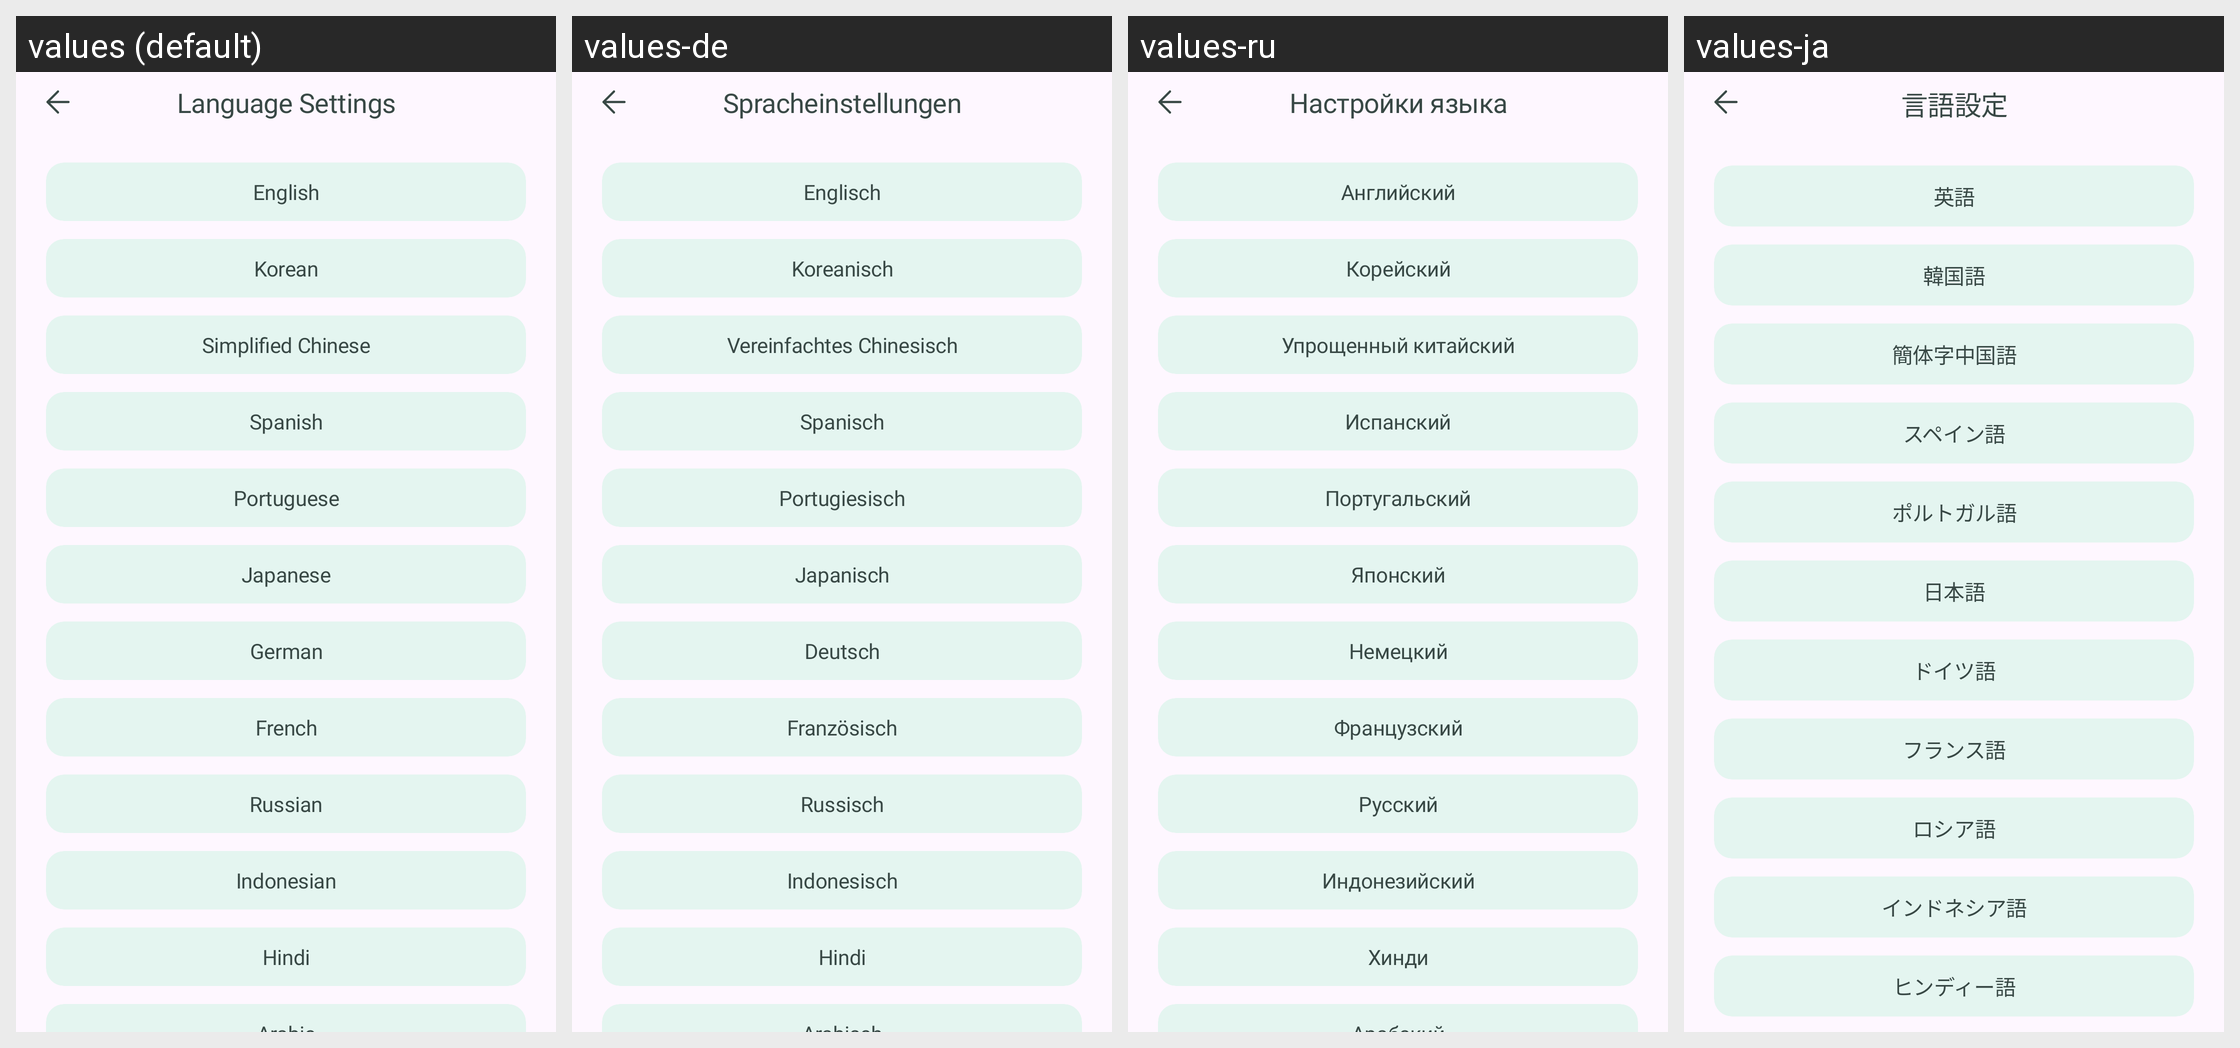

For this localized Android screen grid, give each drawn string resource with its value in every locale shown.
Android screen res/layout/fragment_language.xml rendered under 4 locales, left to right: values (default), values-de, values-ru, values-ja. Device: Nexus 5 (rendered at 1080×1920; each locale shown at half size, 540×960, under a caption strip naming it); theme Theme.Roadcapture.
Other locales in the repository, not shown: values-ar, values-en, values-es, values-fr, values-hi, values-in, values-ko, values-pt, values-zh-rCN.
Strings drawn on this screen, with the default value and each locale's value (text and hints the layout hard-codes, and strings that could not be matched under every locale, appear in the picture but are not listed):

language_settings
  values: Language Settings
  values-de: Spracheinstellungen
  values-ru: Настройки языка
  values-ja: 言語設定

language_english
  values: English
  values-de: Englisch
  values-ru: Английский
  values-ja: 英語

language_korean
  values: Korean
  values-de: Koreanisch
  values-ru: Корейский
  values-ja: 韓国語

language_chinese_simplified
  values: Simplified Chinese
  values-de: Vereinfachtes Chinesisch
  values-ru: Упрощенный китайский
  values-ja: 簡体字中国語

language_spanish
  values: Spanish
  values-de: Spanisch
  values-ru: Испанский
  values-ja: スペイン語

language_portuguese
  values: Portuguese
  values-de: Portugiesisch
  values-ru: Португальский
  values-ja: ポルトガル語

language_japanese
  values: Japanese
  values-de: Japanisch
  values-ru: Японский
  values-ja: 日本語

language_german
  values: German
  values-de: Deutsch
  values-ru: Немецкий
  values-ja: ドイツ語

language_french
  values: French
  values-de: Französisch
  values-ru: Французский
  values-ja: フランス語

language_russian
  values: Russian
  values-de: Russisch
  values-ru: Русский
  values-ja: ロシア語

language_indonesian
  values: Indonesian
  values-de: Indonesisch
  values-ru: Индонезийский
  values-ja: インドネシア語

language_hindi
  values: Hindi
  values-de: Hindi
  values-ru: Хинди
  values-ja: ヒンディー語
